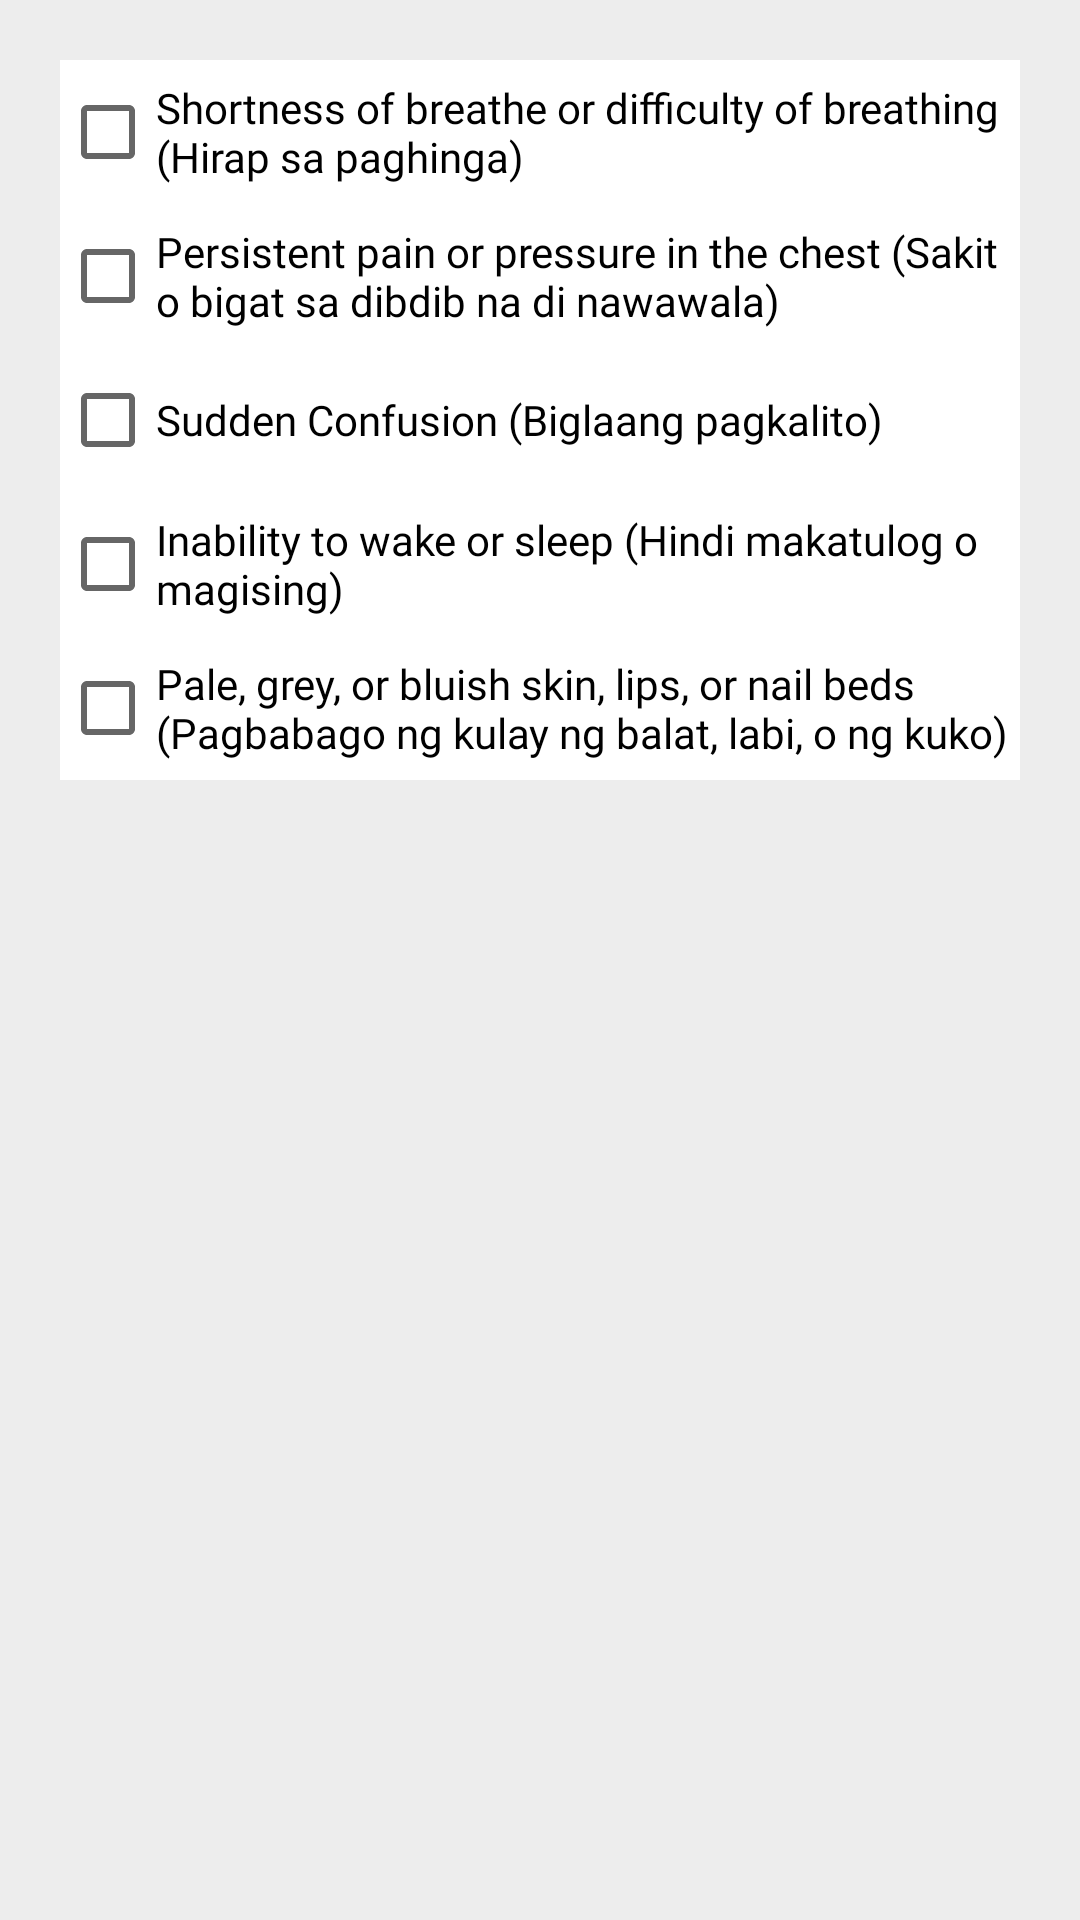

Layout XML and referenced resources for this Android screen:
<!-- AndroidManifest.xml: application theme Theme.CoKitNoActionBar -->
<!-- res/layout/table_red_flags.xml -->
<?xml version="1.0" encoding="utf-8"?>
<RelativeLayout xmlns:android="http://schemas.android.com/apk/res/android"
    android:layout_width="match_parent"
    android:layout_height="wrap_content"
    android:layout_margin="20dp"
    android:background="@color/light_gray"
    android:orientation="vertical">

    <LinearLayout
        android:layout_width="match_parent"
        android:layout_height="wrap_content"
        android:layout_margin="20dp"
        android:background="@color/white"
        android:orientation="vertical">

        <CheckBox
            android:id="@+id/redFlag1"
            android:layout_width="wrap_content"
            android:layout_height="wrap_content"
            android:text="@string/redflag1"
            android:fontFamily="@font/muli"/>

        <CheckBox
            android:id="@+id/redFlag2"
            android:layout_width="wrap_content"
            android:layout_height="wrap_content"
            android:text="@string/redflag2"
            android:fontFamily="@font/muli"/>

        <CheckBox
            android:id="@+id/redFlag3"
            android:layout_width="wrap_content"
            android:layout_height="wrap_content"
            android:text="@string/redflag3"
            android:fontFamily="@font/muli"/>

        <CheckBox
            android:id="@+id/redFlag4"
            android:layout_width="wrap_content"
            android:layout_height="wrap_content"
            android:text="@string/redflag4"
            android:fontFamily="@font/muli"/>

        <CheckBox
            android:id="@+id/redFlag5"
            android:layout_width="wrap_content"
            android:layout_height="wrap_content"
            android:text="@string/redflag5"
            android:fontFamily="@font/muli"/>
    </LinearLayout>

</RelativeLayout>
<!-- resources referenced by this layout -->
<resources>
  <color name="light_gray">#FFededed</color>
  <color name="white">#FFFFFFFF</color>
  <string name="redflag1">Shortness of breathe or difficulty of breathing (Hirap sa paghinga)</string>
  <string name="redflag2">Persistent pain or pressure in the chest (Sakit o bigat sa dibdib na di nawawala)</string>
  <string name="redflag3">Sudden Confusion (Biglaang pagkalito)</string>
  <string name="redflag4">Inability to wake or sleep (Hindi makatulog o magising)</string>
  <string name="redflag5">Pale, grey, or bluish skin, lips, or nail beds (Pagbabago ng kulay ng balat, labi, o ng kuko)</string>
  <style name="Theme.CoKitNoActionBar" parent="Theme.MaterialComponents.Light.NoActionBar">
          
          <item name="colorPrimary">@color/Blue2</item>
          <item name="colorPrimaryVariant">@color/Blue3</item>
          <item name="colorOnPrimary">@color/white</item>
          
          <item name="colorSecondary">@color/teal_200</item>
          <item name="colorSecondaryVariant">@color/teal_700</item>
          <item name="colorOnSecondary">@color/black</item>
          
          <item name="android:statusBarColor" tools:targetApi="l">@color/black</item>
          
      </style>
  <color name="Blue2">#FF2961A1</color>
  <color name="Blue3">#FF087484</color>
  <color name="teal_200">#FF03DAC5</color>
  <color name="teal_700">#FF018786</color>
  <color name="black">#FF000000</color>
</resources>
